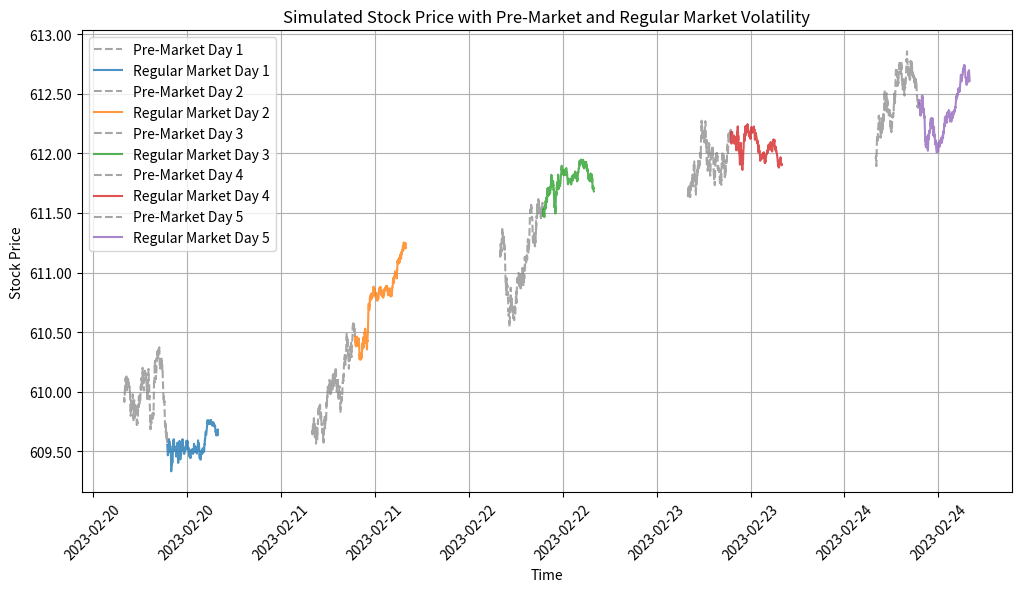

Reproduce this figure in Python.
import numpy as np
import pandas as pd
import matplotlib.pyplot as plt
import matplotlib.ticker as mticker  # For proper Y-axis formatting

def simulate_stock(days, S0=610.00, mu_annual=0.10, sigma_annual=0.1592):
    """
    Simulates stock price movements over multiple trading days, including pre-market hours.
    
    Parameters:
        days (int): Number of trading days to simulate.
        S0 (float): Initial stock price.
        mu_annual (float): Annual drift.
        sigma_annual (float): Annual volatility.
    
    Returns:
        stock_df (DataFrame): A DataFrame containing the simulated stock price movements for all days.
    """
    # Set trading parameters
    N_pre_market_minutes = 330  # Pre-market minutes (4:00 AM - 9:30 AM)
    N_market_minutes = 390  # Regular trading minutes (9:30 AM - 4:00 PM)
    dt = 1 / (252 * (N_pre_market_minutes + N_market_minutes))  # Time step per minute

    # Convert annual drift and volatility to per-minute scale
    mu_per_min = mu_annual / (252 * (N_pre_market_minutes + N_market_minutes))
    sigma_per_min = sigma_annual / np.sqrt(252)

    # Initialize an empty DataFrame to store results
    stock_df = pd.DataFrame()

    # Set initial timestamp
    trading_day = pd.Timestamp("2023-02-20")

    # Iterate over the number of trading days
    for day in range(days):
        # Generate pre-market timestamps (4:00 AM - 9:30 AM)
        pre_market_timestamps = pd.date_range(
            start=trading_day.replace(hour=4, minute=0),
            periods=N_pre_market_minutes,
            freq="min"
        ) + pd.Timedelta(days=day)

        # Generate regular market timestamps (9:30 AM - 4:00 PM)
        market_timestamps = pd.date_range(
            start=trading_day.replace(hour=9, minute=30),
            periods=N_market_minutes,
            freq="min"
        ) + pd.Timedelta(days=day)

        # Generate random Brownian motion increments
        dW_pre_market = np.random.normal(0, 1, N_pre_market_minutes)
        dW_market = np.random.normal(0, 1, N_market_minutes)

        # **Higher Volatility in Pre-Market**
        volatility_factor_pre_market = np.ones(N_pre_market_minutes) * 2.5  # More volatile pre-market
        volatility_factor_market = np.ones(N_market_minutes)
        volatility_factor_market[:120] = 2  # Higher volatility in first 2 hours of market open

        # Compute stock price path for the pre-market using GBM formula
        S_pre_market = S0 * np.exp(np.cumsum((mu_per_min - 0.5 * sigma_per_min**2) * dt + 
                                             (sigma_per_min * volatility_factor_pre_market * np.sqrt(dt)) * dW_pre_market))

        # Compute stock price path for the regular market using GBM formula
        S_market = S_pre_market[-1] * np.exp(np.cumsum((mu_per_min - 0.5 * sigma_per_min**2) * dt + 
                                                       (sigma_per_min * volatility_factor_market * np.sqrt(dt)) * dW_market))

        # Create DataFrames for pre-market and market sessions
        pre_market_df = pd.DataFrame({'Timestamp': pre_market_timestamps, 'Stock_Price': S_pre_market, 'Session': 'Pre-Market', 'Day': day + 1})
        market_df = pd.DataFrame({'Timestamp': market_timestamps, 'Stock_Price': S_market, 'Session': 'Regular Market', 'Day': day + 1})

        # Append to main DataFrame
        stock_df = pd.concat([stock_df, pre_market_df, market_df], ignore_index=True)

        # Update S0 to be the last price of the previous day
        S0 = S_market[-1]

    return stock_df

# Generate Fake Stock Data for 5 Days with Pre-Market
simulated_data = simulate_stock(5)

# **Plot with Pre-Market & Regular Market**
plt.figure(figsize=(12, 6))

# Plot Pre-Market Data
for day in simulated_data["Day"].unique():
    day_data = simulated_data[simulated_data["Day"] == day]
    pre_market_data = day_data[day_data["Session"] == "Pre-Market"]
    market_data = day_data[day_data["Session"] == "Regular Market"]

    plt.plot(pre_market_data['Timestamp'], pre_market_data['Stock_Price'], label=f"Pre-Market Day {day}", color="gray", linestyle="--", alpha=0.7)
    plt.plot(market_data['Timestamp'], market_data['Stock_Price'], label=f"Regular Market Day {day}", alpha=0.8)

plt.title("Simulated Stock Price with Pre-Market and Regular Market Volatility")
plt.xlabel("Time")
plt.ylabel("Stock Price")

# 🔹 Format X-axis to show timestamps properly
plt.xticks(rotation=45)
plt.gca().xaxis.set_major_locator(mticker.MaxNLocator(10))  # Show fewer X-ticks for readability

# 🔹 Fix Y-Axis Formatting (No Scientific Notation)
plt.gca().yaxis.set_major_formatter(mticker.FormatStrFormatter('%.2f'))

plt.legend()
plt.grid(True)

# Display the plot
plt.show()

